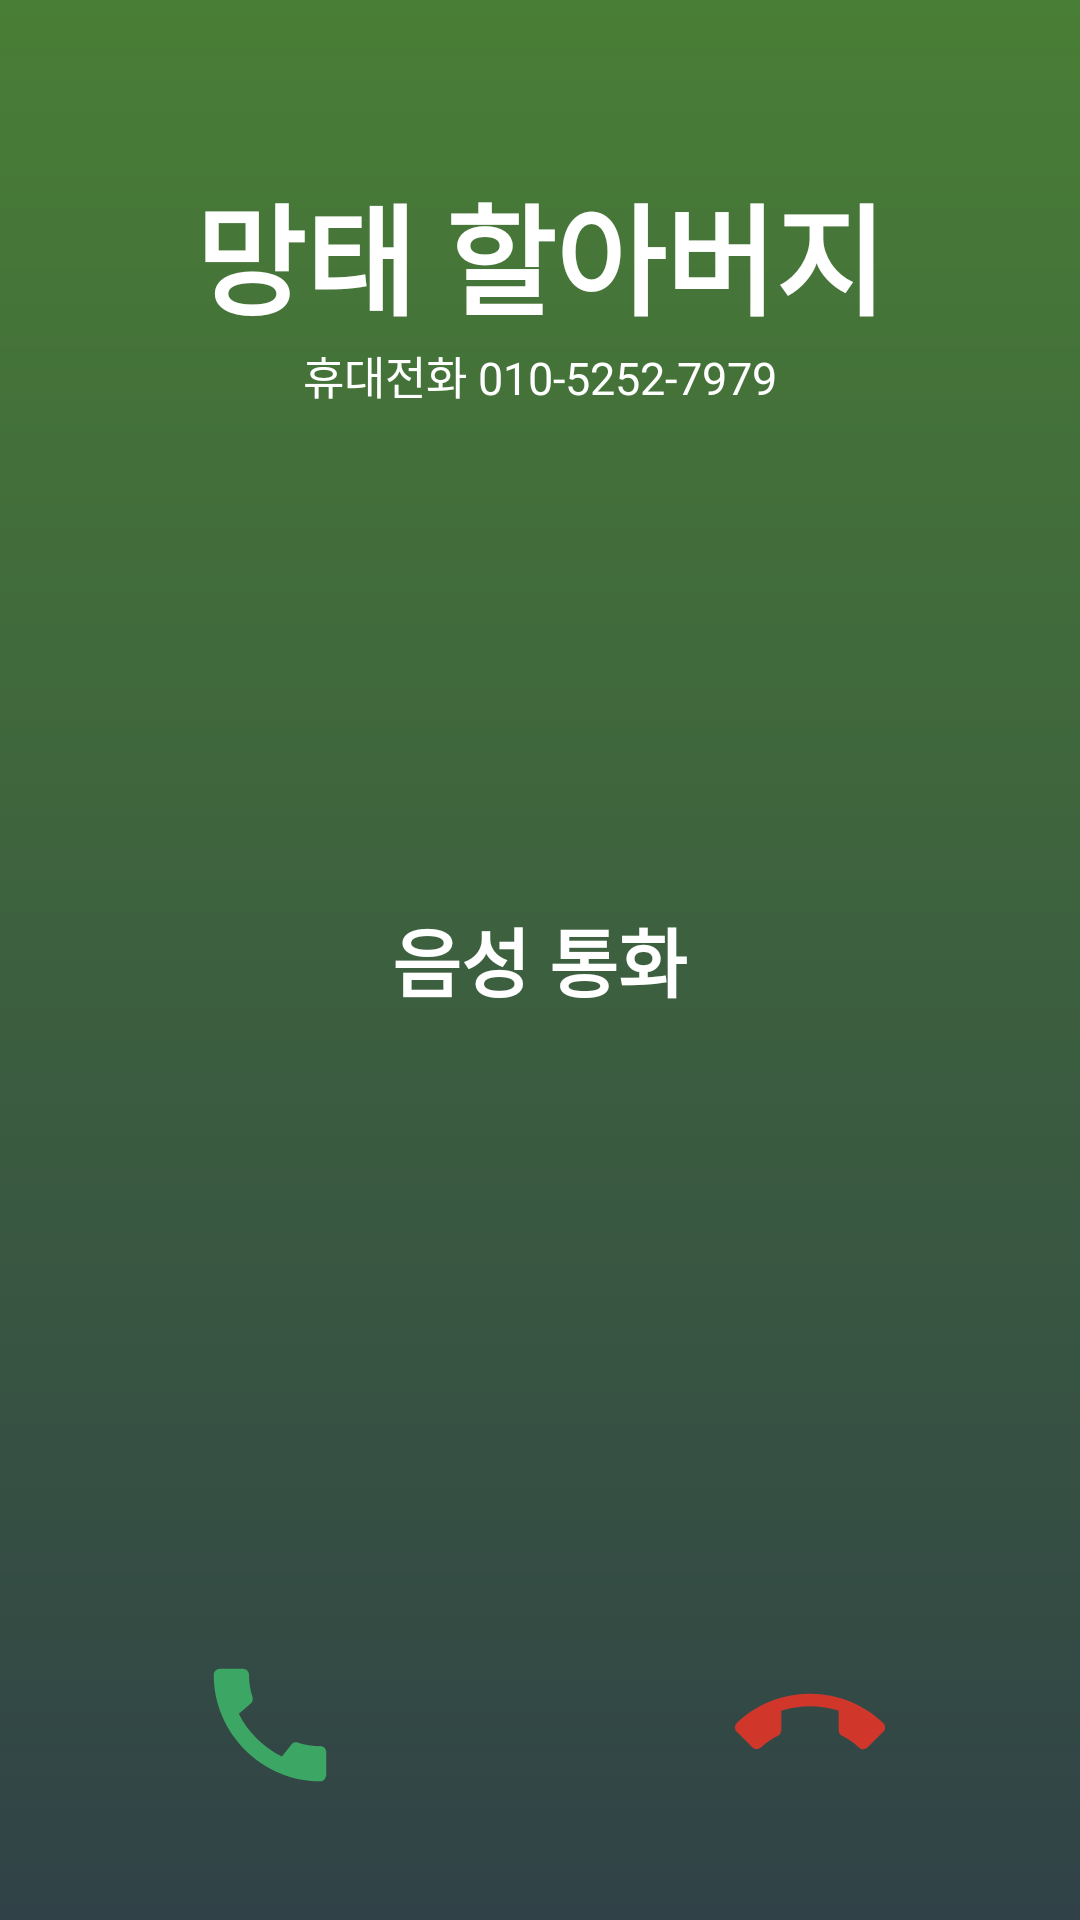

Produce the Android XML layout that renders to this screen, including the resource entries it uses.
<!-- AndroidManifest.xml: application theme Theme.MangtaeGrandpa -->
<!-- res/layout/activity_waiting_voice.xml -->
<?xml version="1.0" encoding="utf-8"?>
<LinearLayout xmlns:android="http://schemas.android.com/apk/res/android"
    xmlns:app="http://schemas.android.com/apk/res-auto"
    xmlns:tools="http://schemas.android.com/tools"
    android:layout_width="match_parent"
    android:layout_height="match_parent"
    android:orientation="vertical"
    android:background="@drawable/background_linear_gradient"
    android:weightSum="10"
    tools:context=".WaitingVoiceActivity">

    
    <LinearLayout
        android:layout_width="match_parent"
        android:layout_height="0dp"
        android:layout_weight="3"
        android:orientation="vertical"
        android:gravity="center">
        <TextView
            android:layout_width="wrap_content"
            android:layout_height="wrap_content"
            android:text="망태 할아버지"
            android:textStyle="bold"
            android:textColor="@color/white"
            android:textSize="40sp"/>
        <TextView
            android:layout_width="wrap_content"
            android:layout_height="wrap_content"
            android:text="휴대전화 010-5252-7979"
            android:textSize="15sp"
            android:textColor="@color/white"/>
    </LinearLayout>

    
    <LinearLayout
        android:layout_width="match_parent"
        android:layout_height="0dp"
        android:layout_weight="4"
        android:orientation="vertical"
        android:gravity="center">
        <TextView
            android:layout_width="wrap_content"
            android:layout_height="wrap_content"
            android:text="음성 통화"
            android:textColor="@color/white"
            android:textSize="25sp"
            android:textStyle="bold"/>
    </LinearLayout>

    
    <LinearLayout
        android:layout_width="match_parent"
        android:layout_height="0dp"
        android:layout_weight="3"
        android:paddingBottom="30dp"
        android:orientation="horizontal"
        android:gravity="bottom">

        
        <LinearLayout
            android:layout_width="0dp"
            android:layout_height="wrap_content"
            android:orientation="horizontal"
            android:layout_weight="1"
            android:gravity="center">
            <ImageButton
                android:id="@+id/ibtn_waiting_voice_accept"
                android:layout_width="70dp"
                android:layout_height="70dp"
                android:background="@drawable/button_circle_accept"
                android:src="@drawable/ic_baseline_call"/>
        </LinearLayout>

        
        <LinearLayout
            android:layout_width="0dp"
            android:layout_height="wrap_content"
            android:orientation="horizontal"
            android:layout_weight="1"
            android:gravity="center">
            <ImageButton
                android:id="@+id/ibtn_waiting_voice_refuse"
                android:layout_width="70dp"
                android:layout_height="70dp"
                android:background="@drawable/button_circle_refuse"
                android:src="@drawable/ic_baseline_call_end"/>
        </LinearLayout>

    </LinearLayout>

</LinearLayout>
<!-- resources referenced by this layout -->
<resources>
  <color name="white">#FFFFFFFF</color>
  <!-- drawable background_linear_gradient (drawable) -->
  <?xml version="1.0" encoding="utf-8"?>
  <layer-list xmlns:android="http://schemas.android.com/apk/res/android">
      <item>
          <shape xmlns:android="http://schemas.android.com/apk/res/android"
              android:shape="rectangle">
              <gradient
                  android:type="linear"
                  android:angle="90"
                  android:endColor="#497E36"
                  android:startColor="#304247" />
          </shape>
      </item>
  </layer-list>
  <!-- drawable ic_baseline_call (drawable) -->
  <vector android:height="50dp" android:tint="#3CA764"
      android:viewportHeight="24" android:viewportWidth="24"
      android:width="50dp" xmlns:android="http://schemas.android.com/apk/res/android">
      <path android:fillColor="@android:color/white" android:pathData="M20.01,15.38c-1.23,0 -2.42,-0.2 -3.53,-0.56 -0.35,-0.12 -0.74,-0.03 -1.01,0.24l-1.57,1.97c-2.83,-1.35 -5.48,-3.9 -6.89,-6.83l1.95,-1.66c0.27,-0.28 0.35,-0.67 0.24,-1.02 -0.37,-1.11 -0.56,-2.3 -0.56,-3.53 0,-0.54 -0.45,-0.99 -0.99,-0.99H4.19C3.65,3 3,3.24 3,3.99 3,13.28 10.73,21 20.01,21c0.71,0 0.99,-0.63 0.99,-1.18v-3.45c0,-0.54 -0.45,-0.99 -0.99,-0.99z"/>
  </vector>
  <!-- drawable ic_baseline_call_end (drawable) -->
  <vector android:height="50dp" android:tint="#D1362B"
      android:viewportHeight="24" android:viewportWidth="24"
      android:width="50dp" xmlns:android="http://schemas.android.com/apk/res/android">
      <path android:fillColor="@android:color/white" android:pathData="M12,9c-1.6,0 -3.15,0.25 -4.6,0.72v3.1c0,0.39 -0.23,0.74 -0.56,0.9 -0.98,0.49 -1.87,1.12 -2.66,1.85 -0.18,0.18 -0.43,0.28 -0.7,0.28 -0.28,0 -0.53,-0.11 -0.71,-0.29L0.29,13.08c-0.18,-0.17 -0.29,-0.42 -0.29,-0.7 0,-0.28 0.11,-0.53 0.29,-0.71C3.34,8.78 7.46,7 12,7s8.66,1.78 11.71,4.67c0.18,0.18 0.29,0.43 0.29,0.71 0,0.28 -0.11,0.53 -0.29,0.71l-2.48,2.48c-0.18,0.18 -0.43,0.29 -0.71,0.29 -0.27,0 -0.52,-0.11 -0.7,-0.28 -0.79,-0.74 -1.69,-1.36 -2.67,-1.85 -0.33,-0.16 -0.56,-0.5 -0.56,-0.9v-3.1C15.15,9.25 13.6,9 12,9z"/>
  </vector>
  <style name="Theme.MangtaeGrandpa" parent="Theme.AppCompat.Light.NoActionBar">
          
          <item name="colorPrimary">@color/purple_500</item>
          <item name="colorPrimaryVariant">@color/purple_700</item>
          <item name="colorOnPrimary">@color/white</item>
          
          <item name="colorSecondary">@color/teal_200</item>
          <item name="colorSecondaryVariant">@color/teal_700</item>
          <item name="colorOnSecondary">@color/black</item>
          
          <item name="android:statusBarColor" tools:targetApi="l">?attr/colorPrimaryVariant</item>
          
      </style>
  <color name="purple_500">#FF6200EE</color>
  <color name="purple_700">#FF3700B3</color>
  <color name="teal_200">#FF03DAC5</color>
  <color name="teal_700">#FF018786</color>
  <color name="black">#FF000000</color>
</resources>
